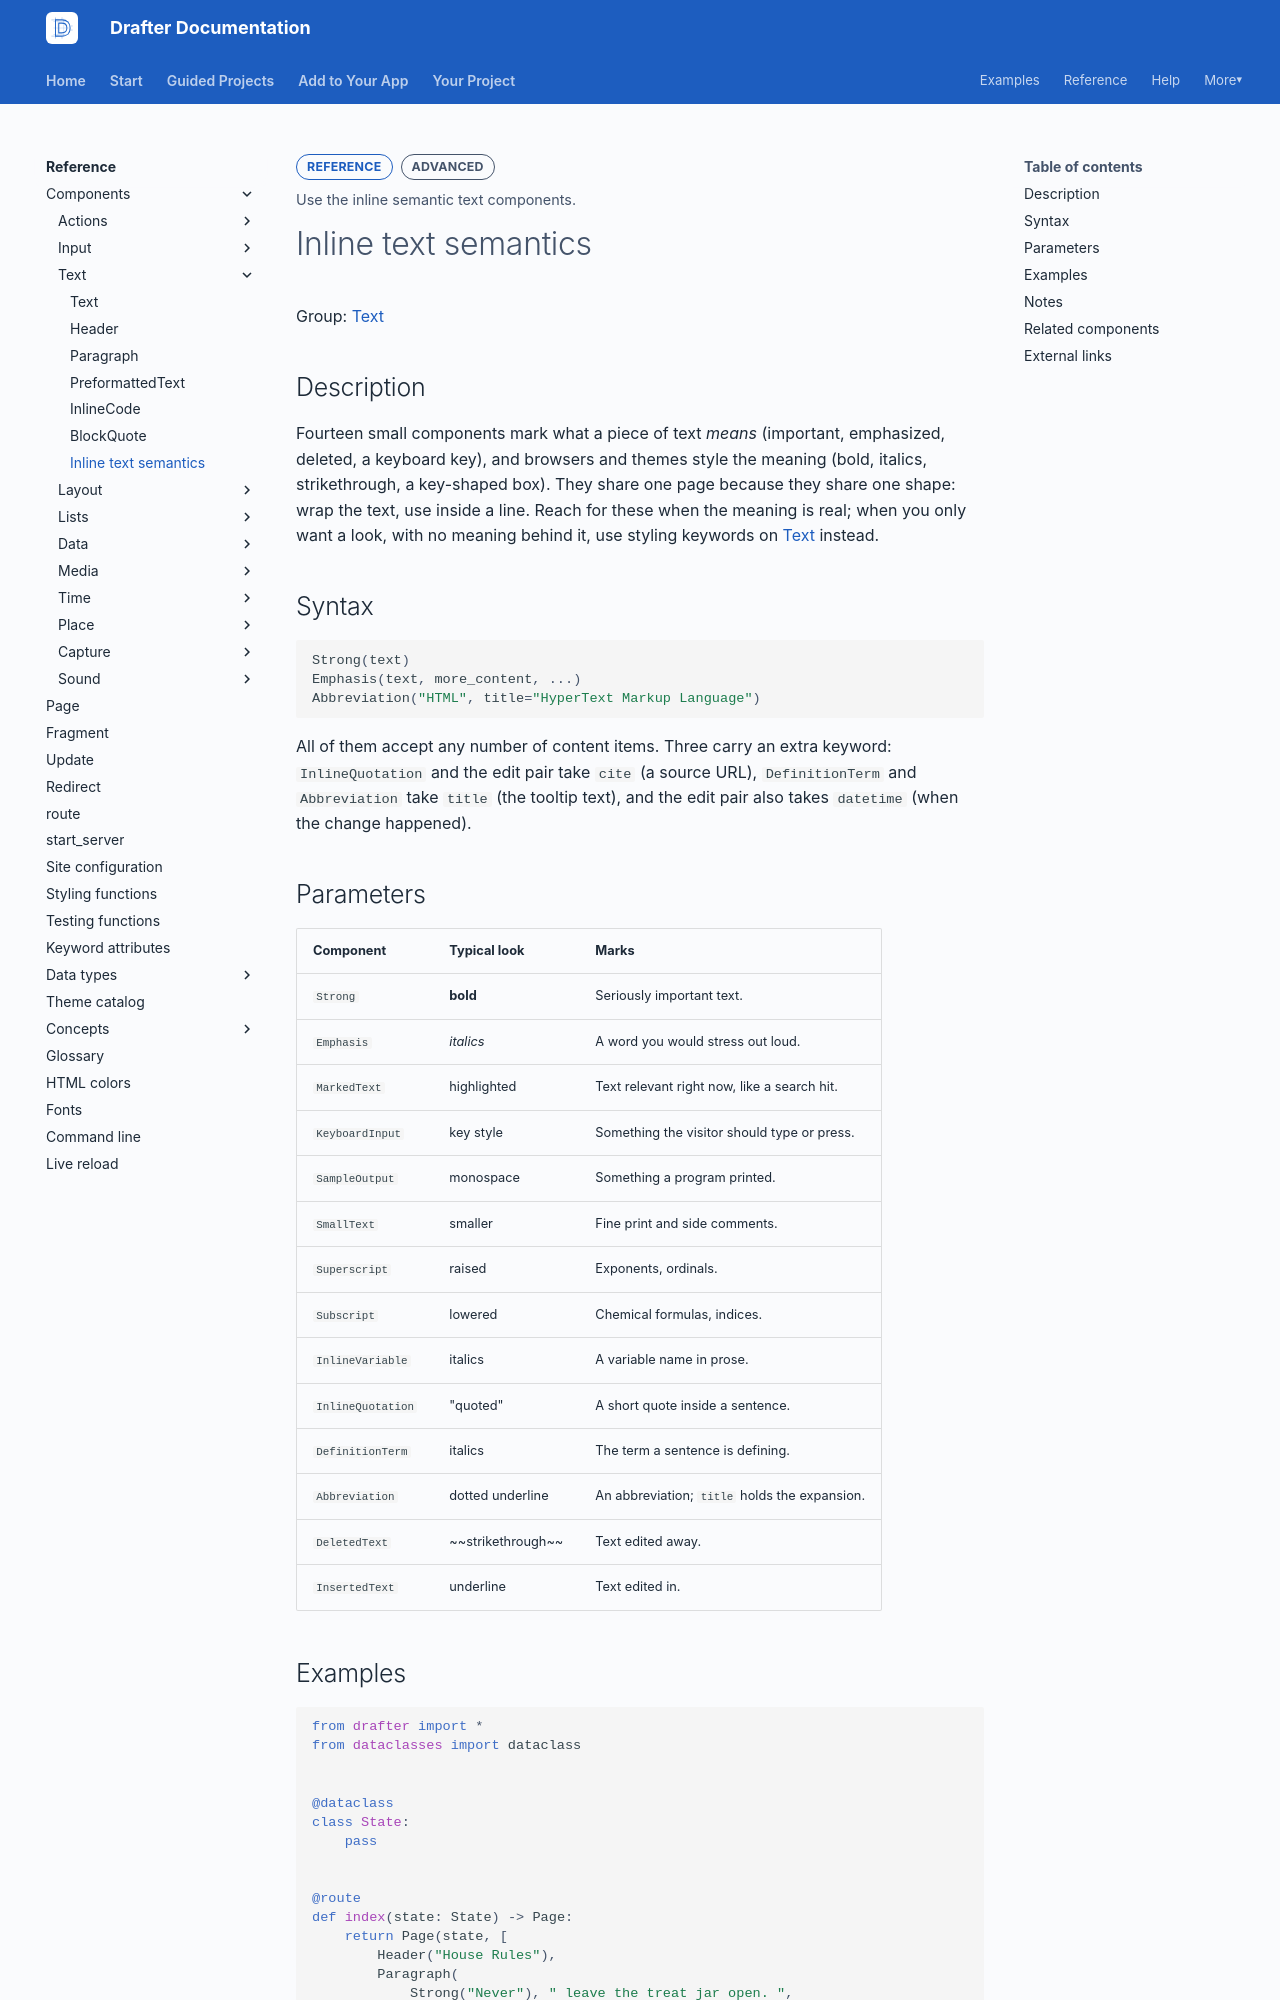

repository: drafter-edu/drafter · page: reference/components/text/inline-styles/index.html · generator: mkdocs

---
page_type: component
title: Inline text semantics
level: L3
audience: S
priority: P2
prereqs: []
symbols:
  - Strong
  - Emphasis
  - MarkedText
  - KeyboardInput
  - SampleOutput
  - SmallText
  - Superscript
  - Subscript
  - InlineVariable
  - InlineQuotation
  - DefinitionTerm
  - Abbreviation
  - DeletedText
  - InsertedText
outcome: Use the inline semantic text components.
---

# Inline text semantics

Group: [Text](../index.md#text)

## Description

Fourteen small components mark what a piece of text *means*
(important, emphasized, deleted, a keyboard key), and browsers
and themes style the meaning (bold, italics, strikethrough, a
key-shaped box). They share one page because they share one
shape: wrap the text, use inside a line. Reach for these when the
meaning is real; when you only want a look, with no meaning
behind it, use styling keywords on [Text](text.md) instead.

## Syntax

```python
Strong(text)
Emphasis(text, more_content, ...)
Abbreviation("HTML", title="HyperText Markup Language")
```

All of them accept any number of content items. Three carry an
extra keyword: `InlineQuotation` and the edit pair take `cite`
(a source URL), `DefinitionTerm` and `Abbreviation` take `title`
(the tooltip text), and the edit pair also takes `datetime`
(when the change happened).

## Parameters

| Component | Typical look | Marks |
| --------- | ------------ | ----- |
| `Strong` | **bold** | Seriously important text. |
| `Emphasis` | *italics* | A word you would stress out loud. |
| `MarkedText` | highlighted | Text relevant right now, like a search hit. |
| `KeyboardInput` | key style | Something the visitor should type or press. |
| `SampleOutput` | monospace | Something a program printed. |
| `SmallText` | smaller | Fine print and side comments. |
| `Superscript` | raised | Exponents, ordinals. |
| `Subscript` | lowered | Chemical formulas, indices. |
| `InlineVariable` | italics | A variable name in prose. |
| `InlineQuotation` | "quoted" | A short quote inside a sentence. |
| `DefinitionTerm` | italics | The term a sentence is defining. |
| `Abbreviation` | dotted underline | An abbreviation; `title` holds the expansion. |
| `DeletedText` | ~~strikethrough~~ | Text edited away. |
| `InsertedText` | underline | Text edited in. |
